Labelled photos from "image", an image-classification folder in mocharifa/KlasifikasiCabai. The possible labels are: hijau, merah, rawit.

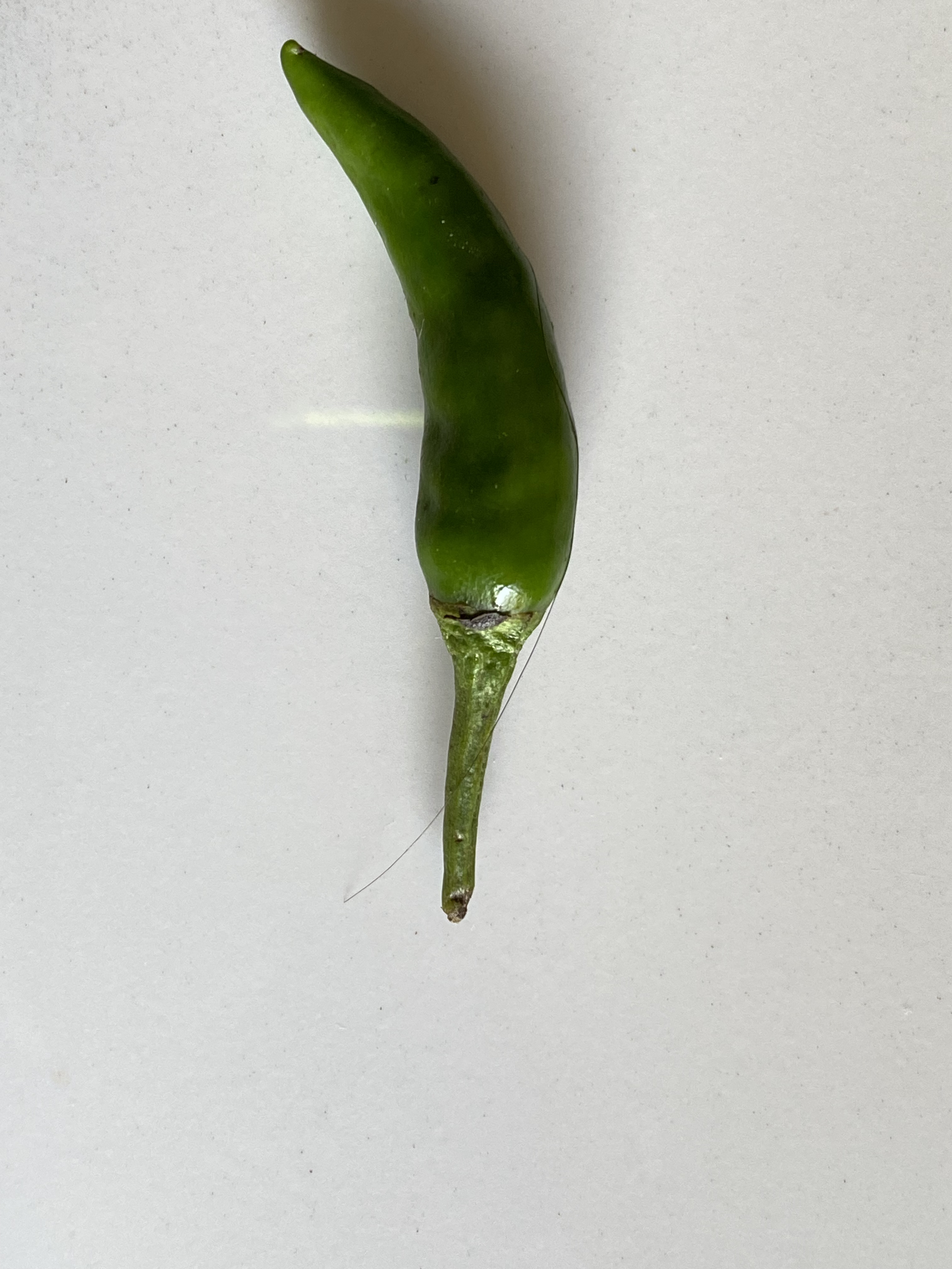
Label: rawit

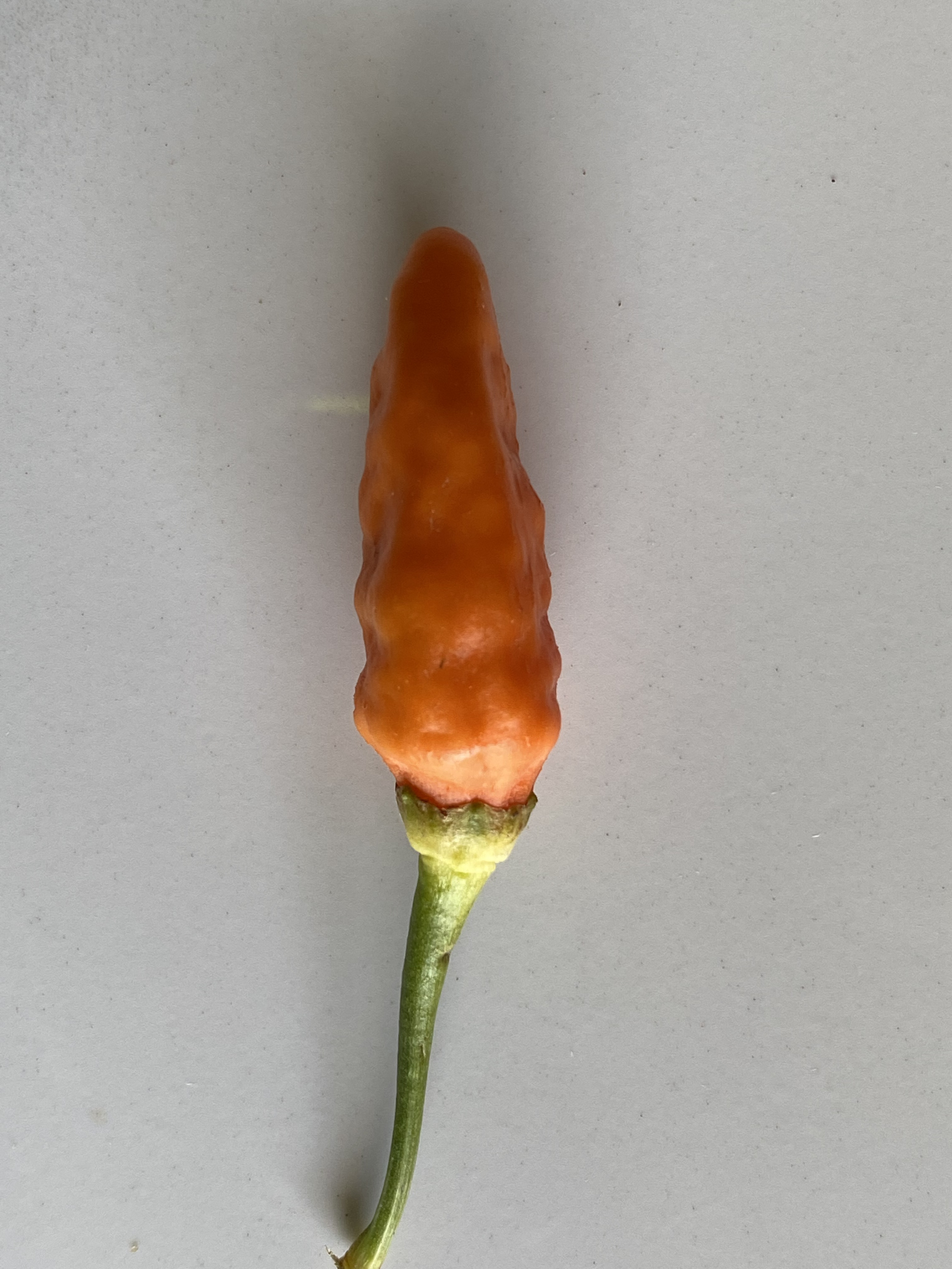
Label: merah

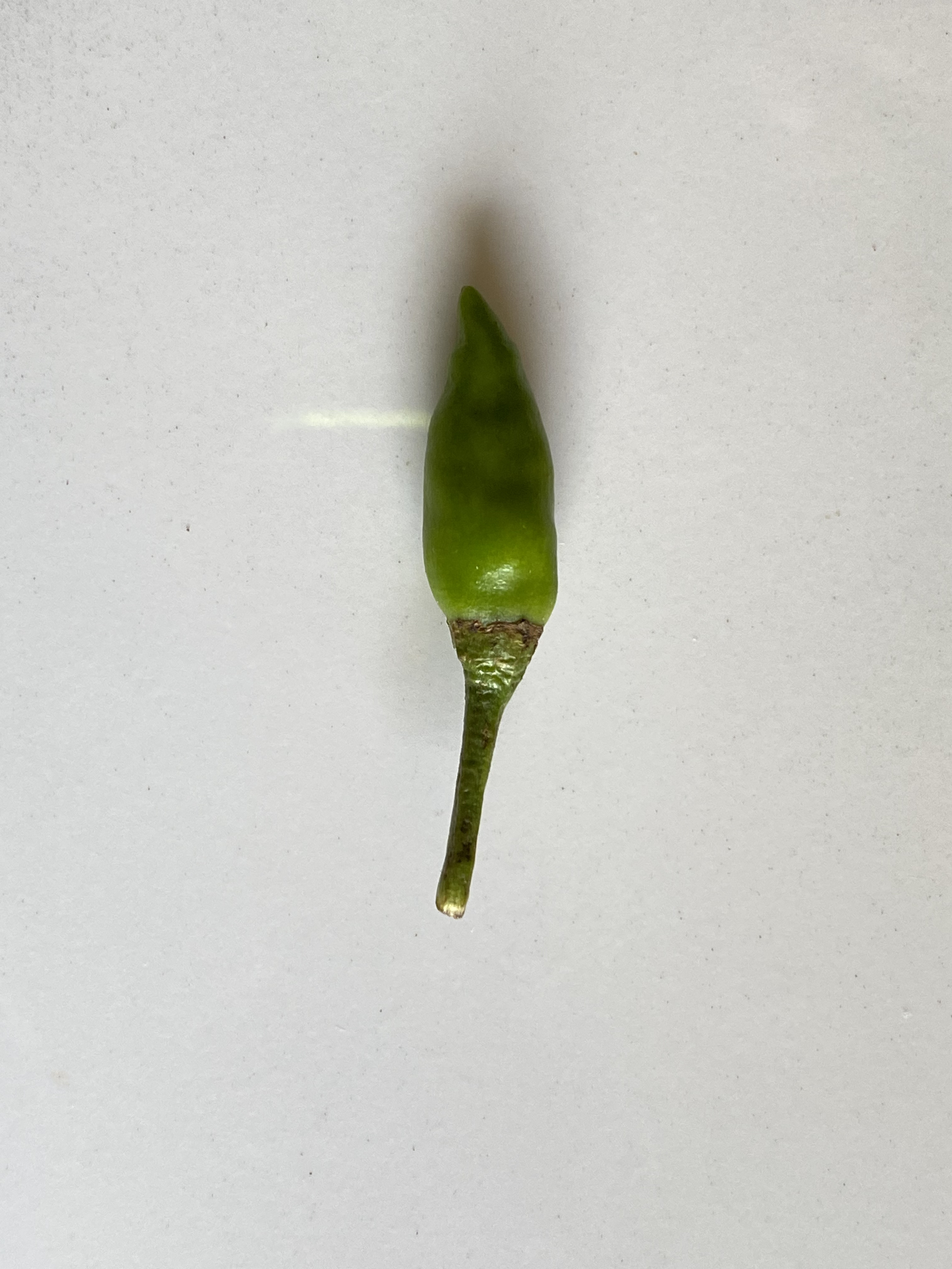
Label: rawit

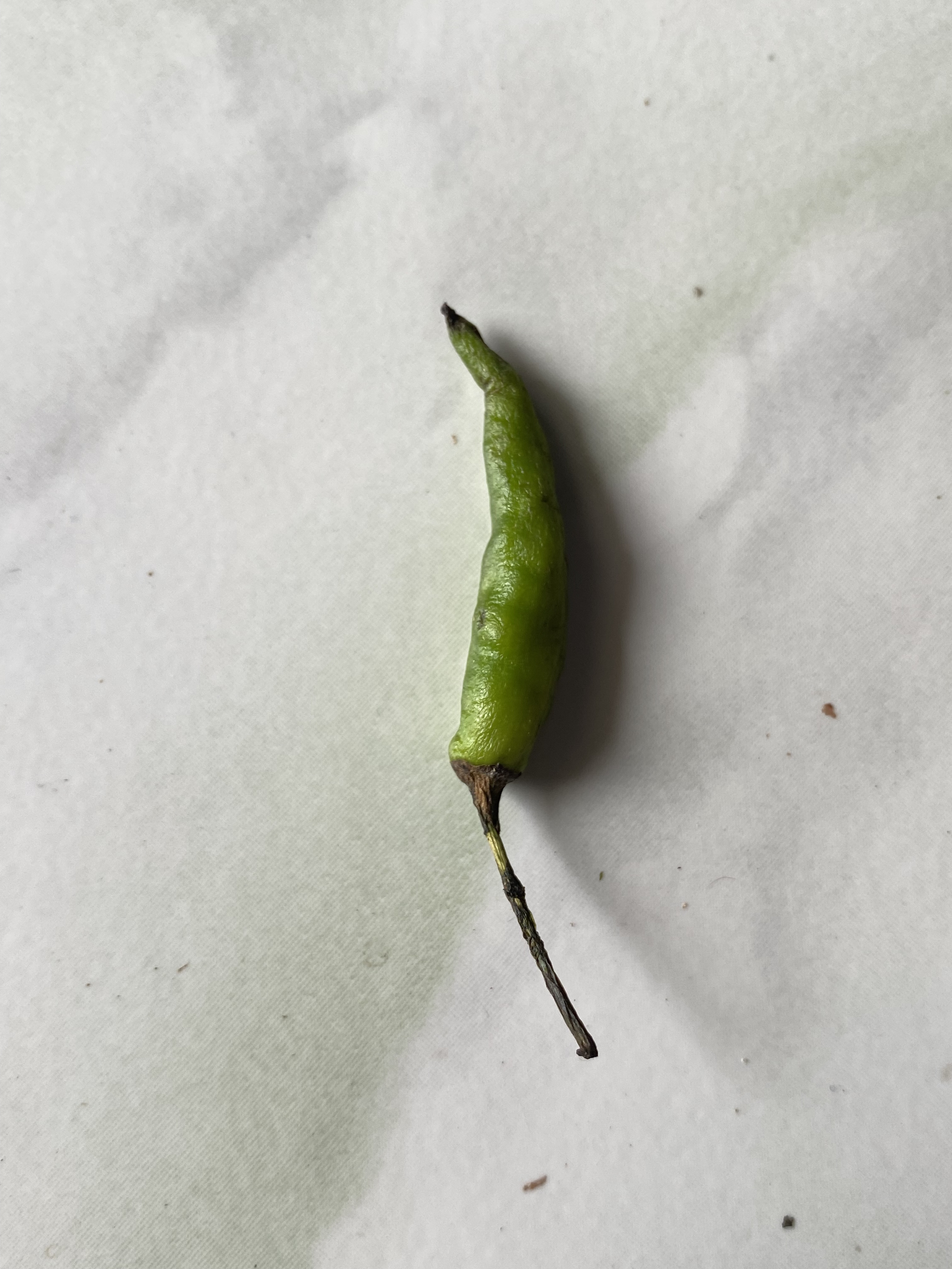
Label: hijau

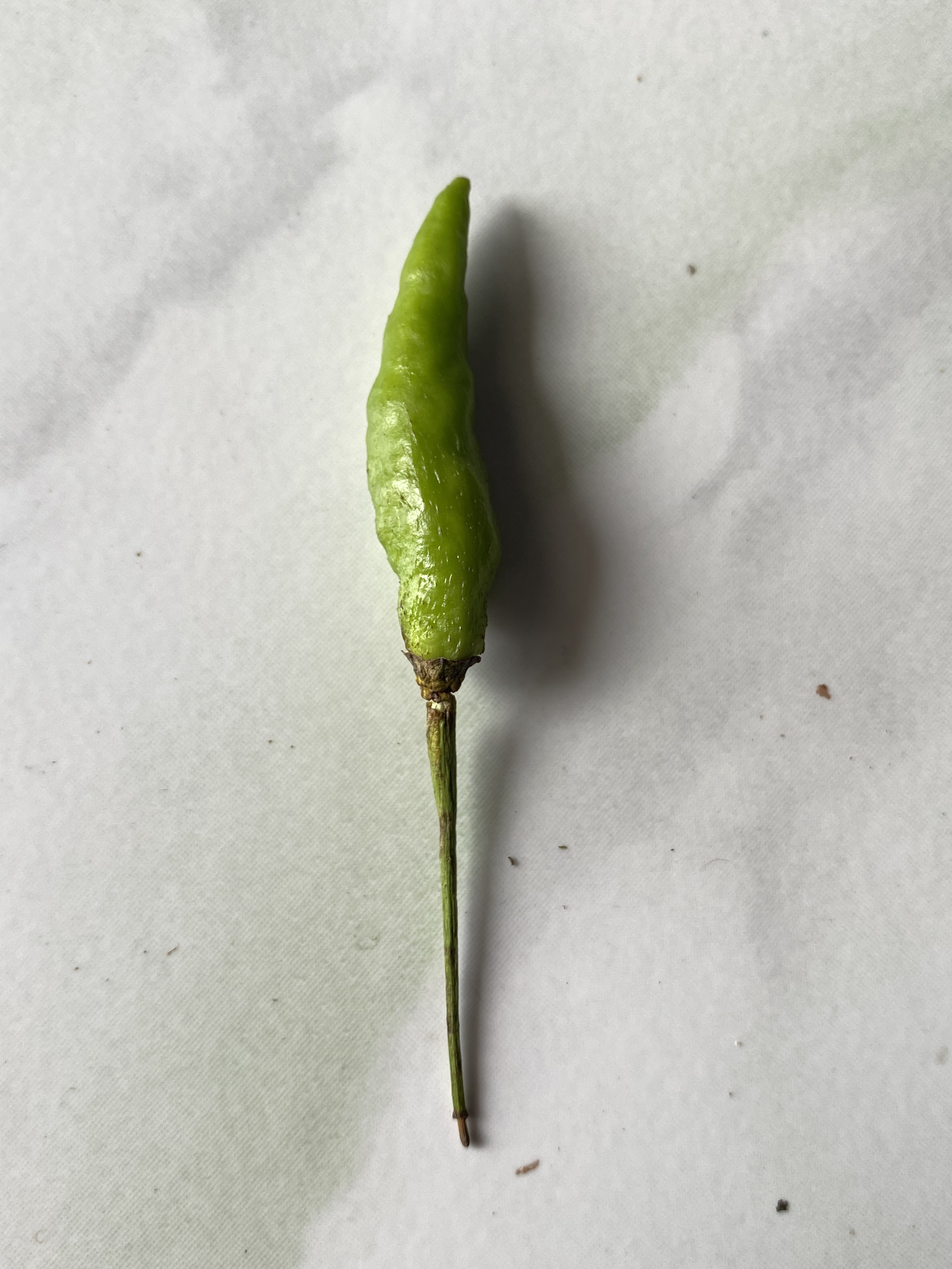
Label: hijau

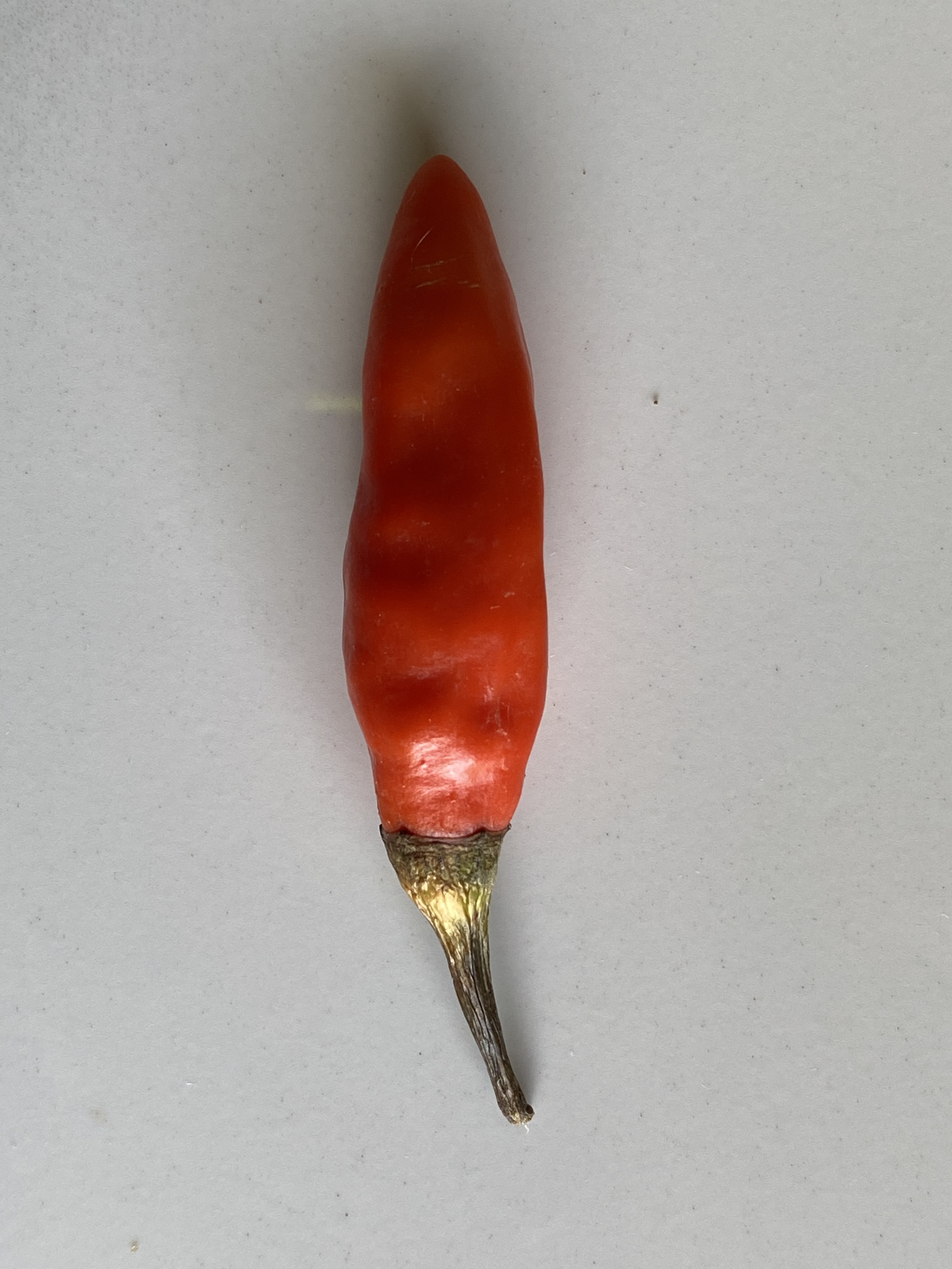
Label: merah
